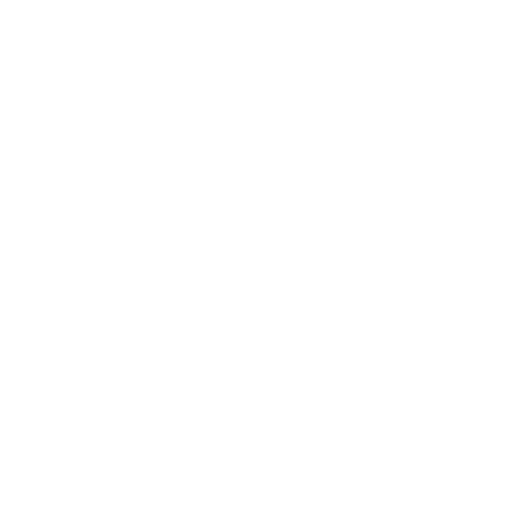
t = 0.00 s
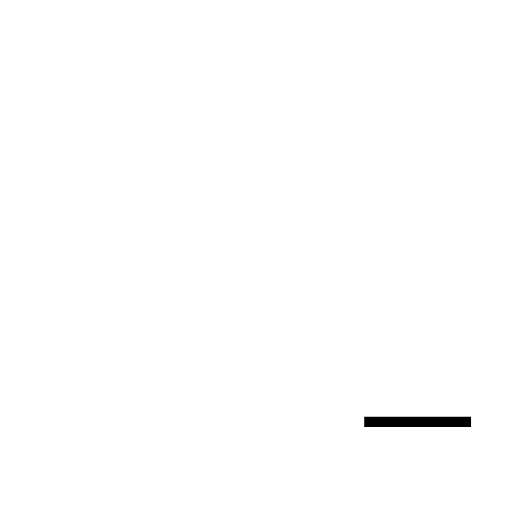
t = 0.31 s
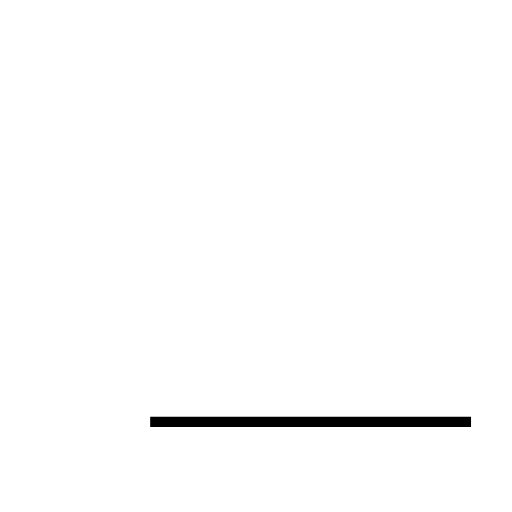
t = 0.94 s
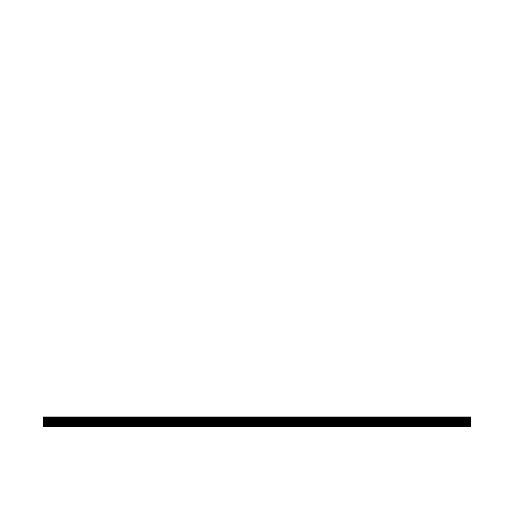
t = 1.25 s
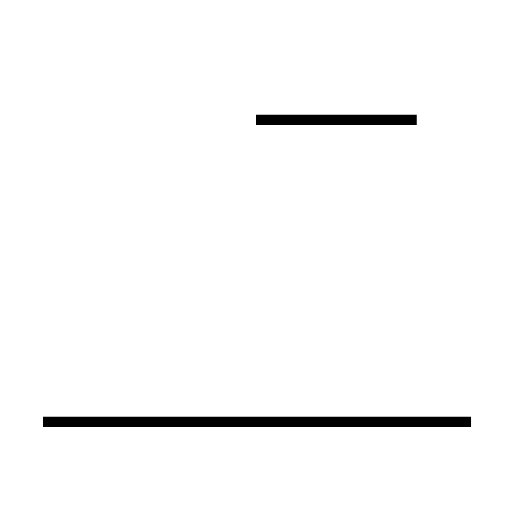
t = 1.73 s
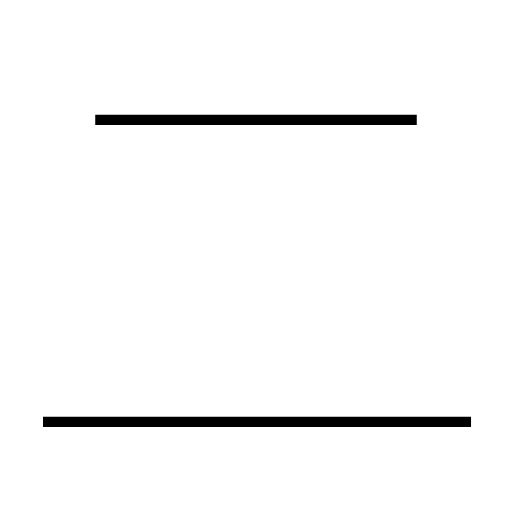
t = 2.20 s

The animated SVG that drew these frames (rendered in a browser with its animation timeline set to each time). Animation: 2 SMIL elements (animate=2); one cycle of 2.20 s.

<?xml version='1.0' encoding='utf-8'?>
<svg viewBox="0.0 -6.0 50.0 50.0" version="1.1" xmlns="http://www.w3.org/2000/svg"><rect x="-1000" y="-1000" width="2000" height="2000" stroke="white" fill="white" /><g style="fill:none;stroke:#000000;stroke-width:1"><path d="M 46.0 -2.8 L 4.2 -2.8 " transform="translate(0.0 38.0)" stroke-dasharray="41.8" stroke-dashoffset="41.8"><animate attributeName="stroke-dashoffset" from="41.8" to="0" dur="1.2539999999999998s" begin="0s" fill="freeze" /></path><path d="M 40.7 -32.3 L 9.3 -32.3" transform="translate(0.0 38.0)" stroke-dasharray="31.400000000000002" stroke-dashoffset="31.400000000000002"><animate attributeName="stroke-dashoffset" from="31.400000000000002" to="0" dur="0.9420000000000001s" begin="1.2539999999999998s" fill="freeze" /></path></g></svg>
